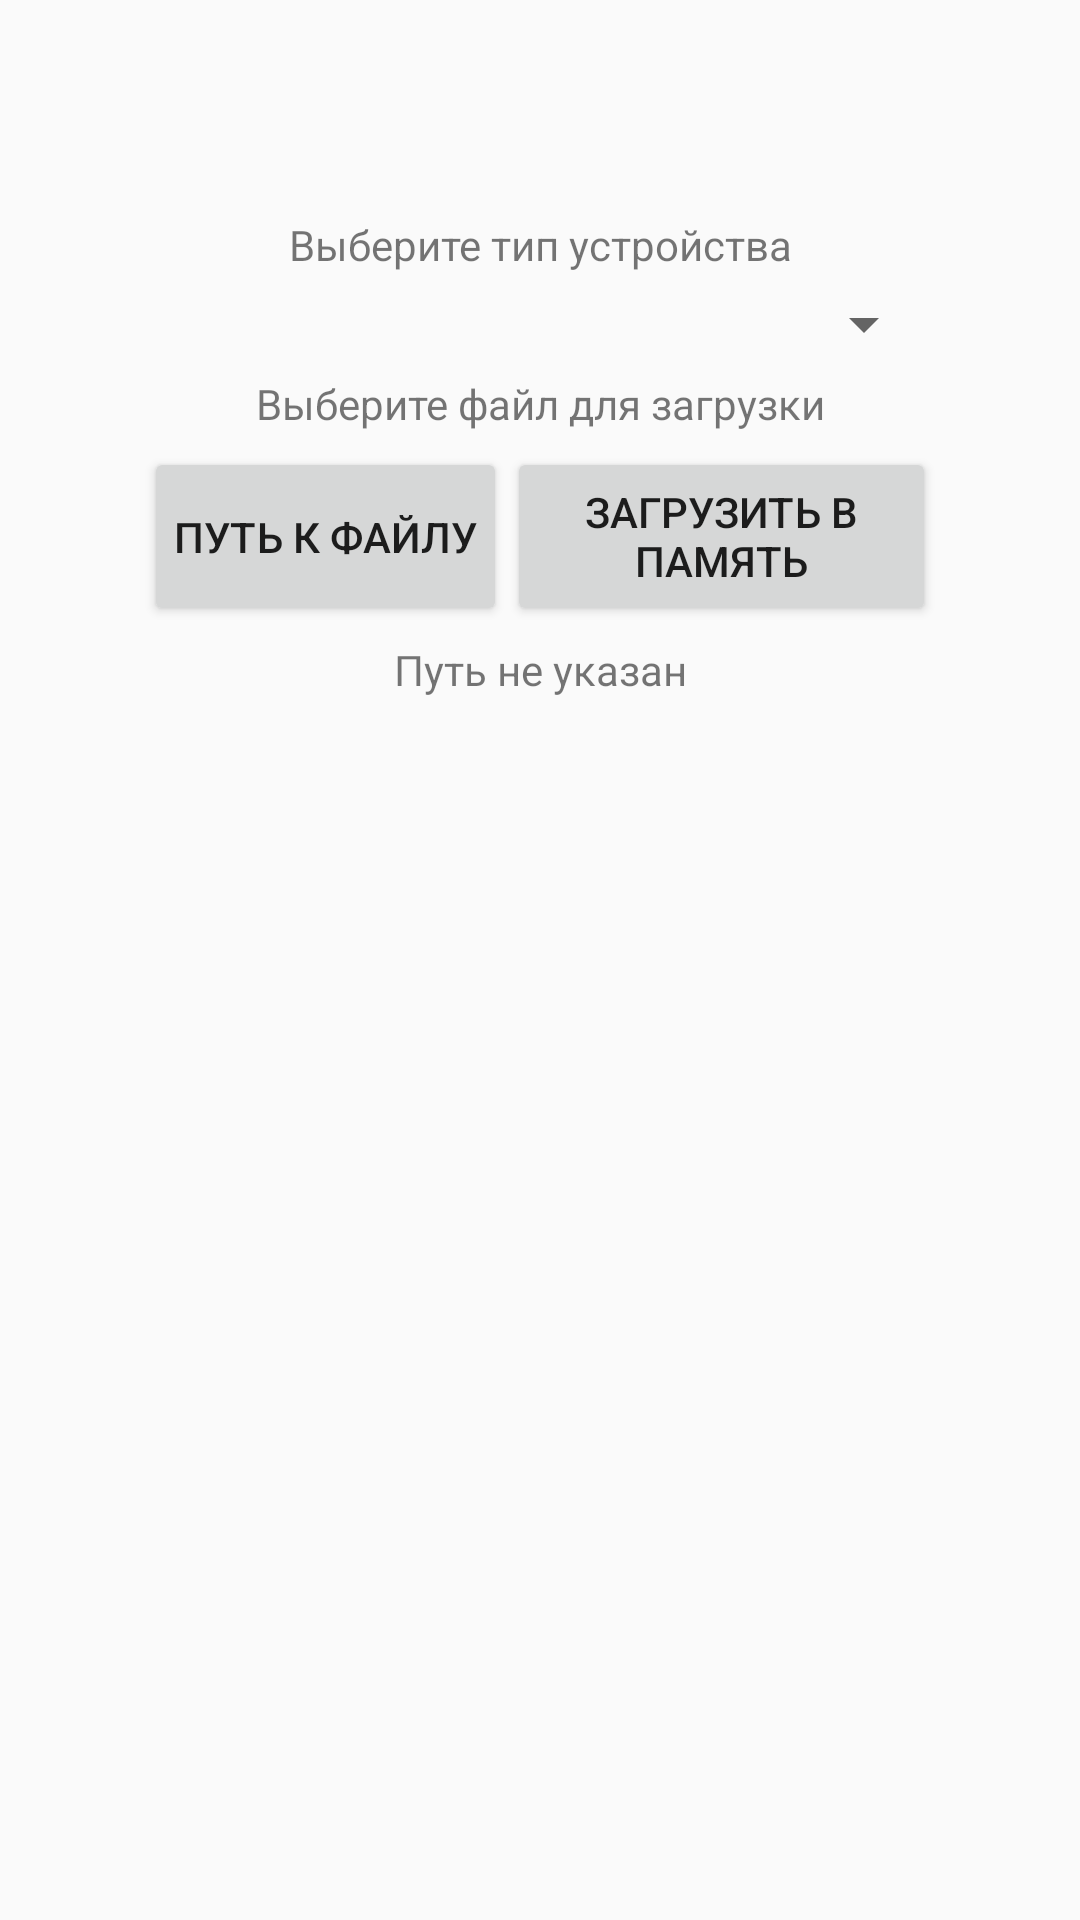

Android layout source for this screen:
<!-- AndroidManifest.xml: application theme AppTheme -->
<!-- res/layout/fragment_loading.xml -->
<?xml version="1.0" encoding="utf-8"?>
<androidx.constraintlayout.widget.ConstraintLayout xmlns:android="http://schemas.android.com/apk/res/android"
                                                   xmlns:app="http://schemas.android.com/apk/res-auto"
                                                   xmlns:tools="http://schemas.android.com/tools"
                                                   android:id="@+id/constraintLayout"
                                                   android:layout_width="match_parent"
                                                   android:layout_height="match_parent"
                                                   tools:context=".ui.main.FragmentLoading">

    <ScrollView
            android:layout_width="match_parent"
            android:layout_height="match_parent">
        <LinearLayout android:layout_width="match_parent" android:layout_height="wrap_content"
                      android:orientation="vertical" android:padding="@android:dimen/app_icon_size">
            <TextView
                    android:id="@+id/section_label"
                    android:layout_width="wrap_content"
                    android:layout_height="wrap_content"
                    tools:layout_constraintTop_creator="1"
                    android:layout_marginTop="@dimen/activity_vertical_margin"
                    tools:layout_constraintLeft_creator="1"
            />
            <TextView
                    android:text="@string/tip_text_01"
                    android:layout_width="match_parent"
                    android:layout_height="wrap_content" android:id="@+id/textView_tip_choice_devices"
                    android:padding="5dp" android:gravity="center"/>
            <Spinner
                    android:layout_width="match_parent"
                    android:layout_height="wrap_content" android:id="@+id/spinner_type_of_device"
                    android:padding="10dp"/>
            <TextView
                    android:text="@string/tip_text_0"
                    android:layout_width="match_parent"
                    android:layout_height="wrap_content" android:id="@+id/textView_tip_find_file"
                    android:textSize="14sp" android:gravity="center" android:padding="5dp"/>
            <LinearLayout
                    android:orientation="horizontal"
                    android:layout_width="match_parent"
                    android:layout_height="match_parent" android:gravity="center"
                    style="@style/Widget.AppCompat.ButtonBar">
                <Button
                        android:text="@string/name_button_0"
                        android:layout_width="wrap_content"
                        android:layout_height="match_parent" android:id="@+id/button_choice_path"
                        android:gravity="center" android:padding="10dp"
                        style="@style/Widget.AppCompat.Button.Small"/>
                <Button
                        android:text="@string/name_button_1"
                        android:layout_width="wrap_content"
                        android:layout_height="match_parent" android:id="@+id/button_load_to_flesh"
                        android:gravity="center" android:padding="10dp"
                        style="@style/Widget.AppCompat.Button.Small"/>
            </LinearLayout>
            <TextView
                    android:layout_width="match_parent"
                    android:layout_height="wrap_content" android:id="@+id/textView_path_to_load_file"
                    android:text="@string/tip_text_1" android:visibility="visible"
                    android:gravity="center" android:padding="5dp"/>
            <ProgressBar
                    style="?android:attr/progressBarStyle"
                    android:layout_width="match_parent"
                    android:layout_height="wrap_content"
                    android:id="@+id/progressBar_load_to_flesh" android:visibility="invisible"/>
            <TextView
                    android:layout_width="match_parent"
                    android:layout_height="wrap_content" android:id="@+id/textView_status_load_to_flesh"
                    android:text="@string/tip_text_3" android:visibility="invisible"
                    android:gravity="center" android:padding="5dp"/>
            <TextView
                    android:id="@+id/section_label4"
                    android:layout_width="match_parent"
                    android:layout_height="wrap_content"
                    tools:layout_constraintTop_creator="1"
                    android:layout_marginTop="@dimen/activity_vertical_margin"
                    tools:layout_constraintLeft_creator="1"
            />
            <TextView
                    android:layout_width="match_parent"
                    android:layout_height="wrap_content" android:id="@+id/textView_tip_choise_address_of_device"
                    android:text="@string/tip_text_2" android:visibility="invisible"
                    android:gravity="center" android:padding="5dp"/>
            <Spinner
                    android:layout_width="match_parent"
                    android:layout_height="wrap_content" android:id="@+id/spinner_address_of_device"
                    android:padding="10dp" android:visibility="invisible"/>
            <TextView
                    android:text="@string/tip_text_4"
                    android:layout_width="match_parent"
                    android:layout_height="wrap_content" android:id="@+id/textView_information_about_device"
                    android:textSize="14sp" android:gravity="center" android:padding="5dp"
                    android:visibility="invisible"/>
            <Button
                    android:text="@string/name_button_2"
                    android:layout_width="match_parent"
                    android:layout_height="wrap_content" android:id="@+id/button_start_load"
                    android:visibility="invisible"/>
            <ProgressBar
                    style="?android:attr/progressBarStyle"
                    android:layout_width="match_parent"
                    android:layout_height="wrap_content"
                    android:id="@+id/progressBar_load_to_device" android:visibility="invisible"/>
            <TextView
                    android:text="@string/tip_text_4"
                    android:layout_width="match_parent"
                    android:layout_height="wrap_content" android:id="@+id/textView_status_load_to_device"
                    android:textSize="14sp" android:gravity="center" android:padding="5dp"
                    android:visibility="invisible"/>
        </LinearLayout>
    </ScrollView>
</androidx.constraintlayout.widget.ConstraintLayout>
<!-- resources referenced by this layout -->
<resources>
  <string name="name_button_0">Путь к файлу</string>
  <string name="name_button_1">Загрузить в память</string>
  <string name="name_button_2">Обновить ПО</string>
  <string name="tip_text_0">Выберите файл для загрузки</string>
  <string name="tip_text_01">Выберите тип устройства</string>
  <string name="tip_text_1">Путь не указан</string>
  <string name="tip_text_2">Выберите адрес устройства</string>
  <string name="tip_text_3">Файл успешно загружен в память</string>
  <string name="tip_text_4">Устройство с адресом 0 готово к обновлению ПО</string>
  <style name="AppTheme" parent="Theme.AppCompat.Light.DarkActionBar">
          
          <item name="colorPrimary">@color/colorPrimary</item>
          <item name="colorPrimaryDark">@color/colorPrimaryDark</item>
          <item name="colorAccent">@color/colorAccent</item>
      </style>
  <!-- not gathered from this repository: default colours our renderer supplied (Android Studio template values) -->
  <color name="colorPrimary">#FF6200EE</color>
  <color name="colorPrimaryDark">#FF3700B3</color>
  <color name="colorAccent">#FF03DAC5</color>
</resources>
